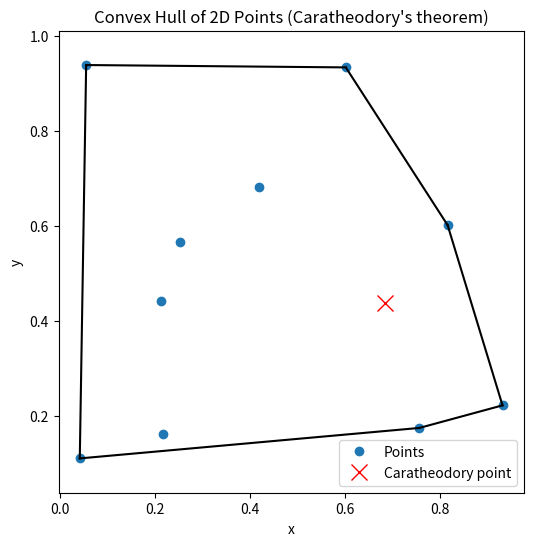

The matplotlib source for this figure:
import numpy as np
from scipy.spatial import ConvexHull

import matplotlib.pyplot as plt

def plot_convex_hull(points):
    """
    Given a 2xN array of 2D points, plot the points and their convex hull.
    Uses Caratheodory's theorem: in 2D, any point in the convex hull can be written as a convex combination of at most 3 points.
    """
    points = np.asarray(points)
    if points.shape[0] != 2:
        raise ValueError("Input must be a 2xN array of 2D points.")
    points = points.T  # shape (N, 2) for ConvexHull

    hull = ConvexHull(points)
    plt.figure(figsize=(6,6))
    plt.plot(points[:,0], points[:,1], 'o', label='Points')

    # Draw convex hull
    for simplex in hull.simplices:
        plt.plot(points[simplex, 0], points[simplex, 1], 'k-')

    hull_pts = points[hull.vertices]
    idx = np.random.choice(len(hull_pts), 3, replace=False)
    lambdas = np.random.rand(3)
    lambdas /= lambdas.sum()
    caratheodory_point = np.dot(lambdas, hull_pts[idx])

    plt.plot(*caratheodory_point, 'rx', markersize=12, label="Caratheodory point")
    plt.legend()
    plt.title("Convex Hull of 2D Points (Caratheodory's theorem)")
    plt.xlabel('x')
    plt.ylabel('y')
    plt.axis('equal')
    plt.show()

# Example usage:
if __name__ == "__main__":
    # Example: 2xN array
    points = np.random.rand(2, 10)
    plot_convex_hull(points)